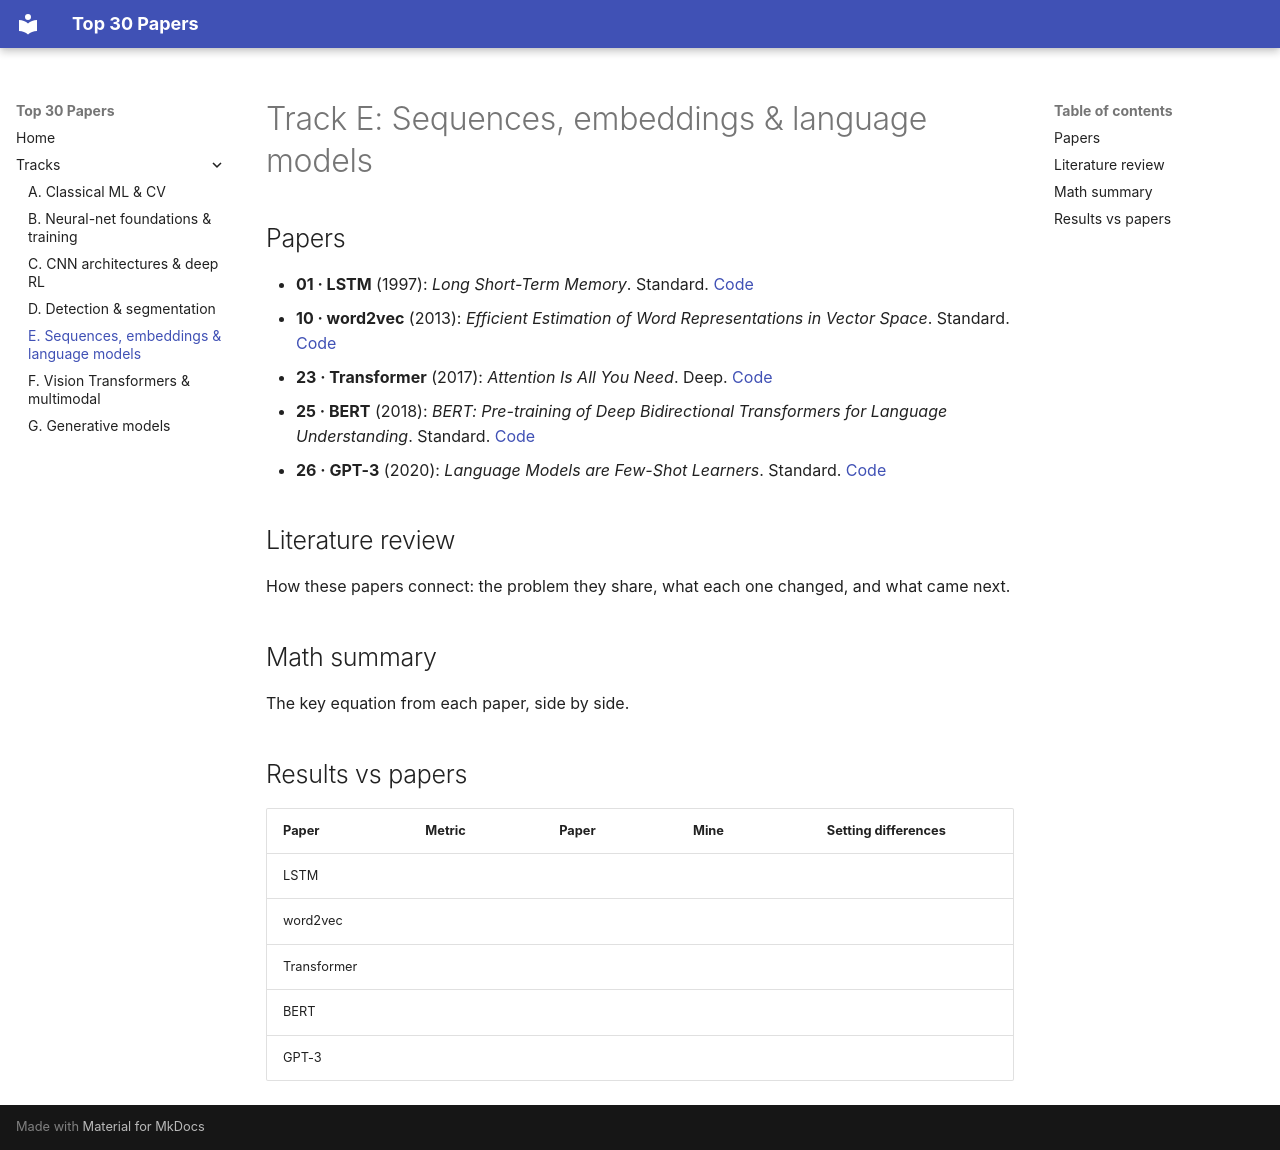

repository: AnwarMirza/top30-papers · page: tracks/E-sequences-language/index.html · generator: mkdocs

# Track E: Sequences, embeddings & language models

## Papers

- **01 · LSTM** (1997): *Long Short-Term Memory*. Standard. [Code](https://github.com/anwarmirza/top30-papers/tree/main/trackE_sequences_language/01_lstm)
- **10 · word2vec** (2013): *Efficient Estimation of Word Representations in Vector Space*. Standard. [Code](https://github.com/anwarmirza/top30-papers/tree/main/trackE_sequences_language/10_word2vec)
- **23 · Transformer** (2017): *Attention Is All You Need*. Deep. [Code](https://github.com/anwarmirza/top30-papers/tree/main/trackE_sequences_language/23_transformer)
- **25 · BERT** (2018): *BERT: Pre-training of Deep Bidirectional Transformers for Language Understanding*. Standard. [Code](https://github.com/anwarmirza/top30-papers/tree/main/trackE_sequences_language/25_bert)
- **26 · GPT-3** (2020): *Language Models are Few-Shot Learners*. Standard. [Code](https://github.com/anwarmirza/top30-papers/tree/main/trackE_sequences_language/26_gpt3)

## Literature review

How these papers connect: the problem they share, what each one changed, and what came next.

## Math summary

The key equation from each paper, side by side.

## Results vs papers

| Paper | Metric | Paper | Mine | Setting differences |
|---|---|---|---|---|
| LSTM | | | | |
| word2vec | | | | |
| Transformer | | | | |
| BERT | | | | |
| GPT-3 | | | | |
